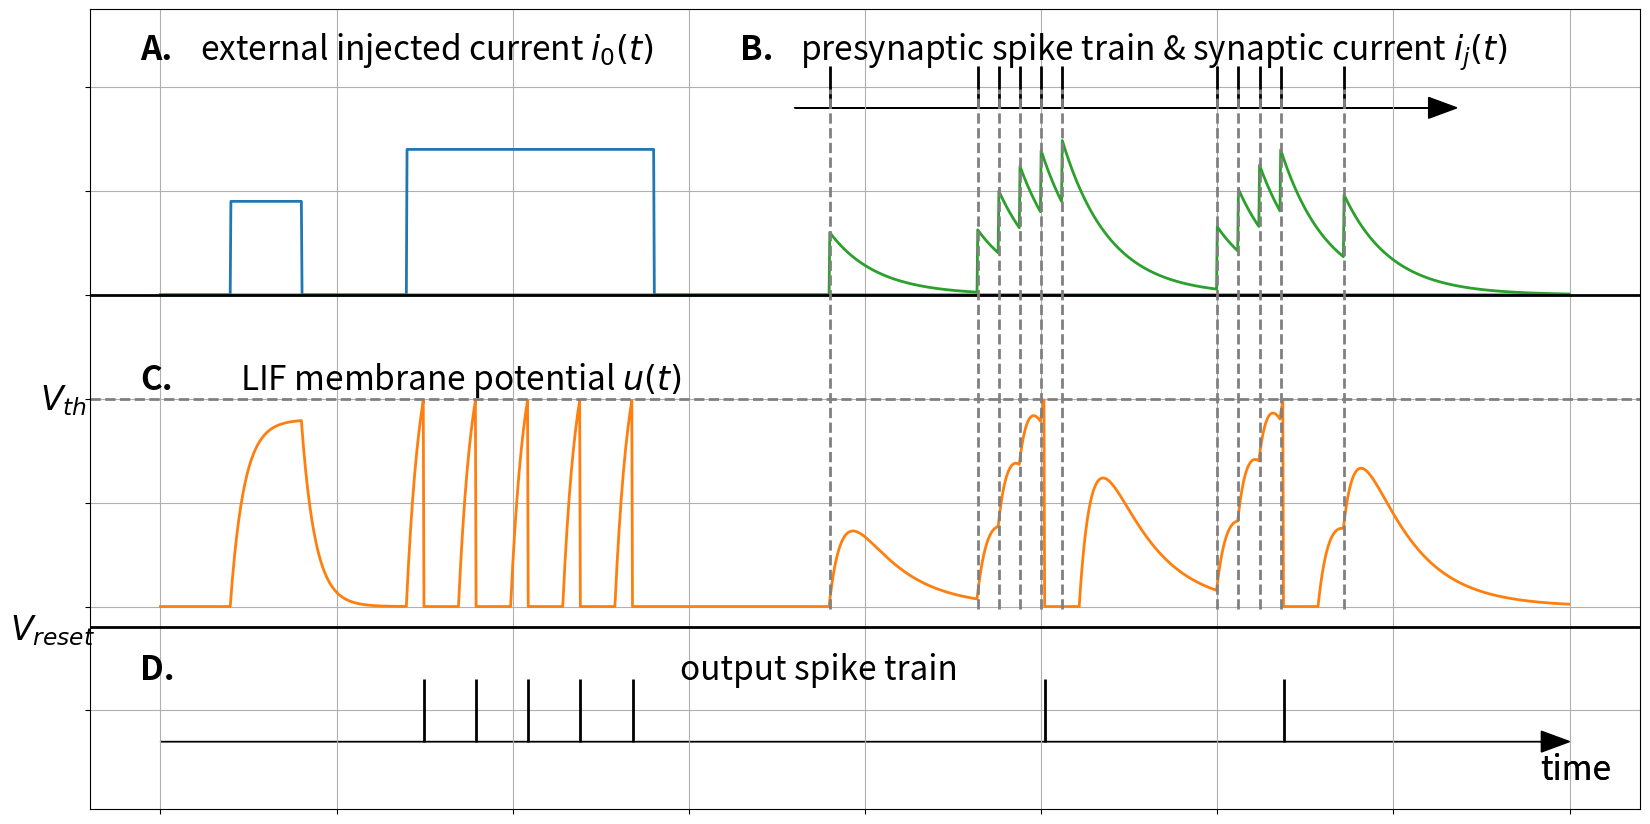

Recreate this plot in Python. (Note: this script raises an exception after producing the figure.)
#!/usr/bin/env python

import math
import matplotlib.pyplot as plt
import numpy as np

fontsize_large = 24
fontsize_small = 20
line_width_thick = 2
line_width_thin = 2

# First, plot the external input current
t_end = 2000
t_ref = 50
time_ref = 0
alpha = 5
beta = 0.015
spikes_in = [950, 1160, 1190, 1220, 1250, 1280, 1500, 1530, 1560, 1590, 1680]
time_step = [x for x in range(0, t_end, 1)]
ext_current = [0 for x in range(0, t_end, 1)]
synaptic_current = [0 for x in range(0, t_end, 1)]
LIF_output = [0 for x in range(0, t_end, 1)]
spikes_out =[]

def cal_external_input(t):
    t_1 = 100
    t_2 = 200
    t_3 = 350
    t_4 = 700

    if t < t_1:
        ext_i = 0
    elif t_1 <= t <= t_2:
        ext_i = 0.45
    elif t_2 < t < t_3:
        ext_i = 0
    elif t_3 <= t <= t_4:
        ext_i = 0.7
    else:
        ext_i = 0

    return ext_i

def cal_lif_output(t, i):
    global time_ref
    dvdt = -0.05*LIF_output[t-1] + i*0.1
    res = LIF_output[t-1] + dvdt
    if res > 1:
        spikes_out.append(t)
        res = 0
        time_ref = t
    if ((t - time_ref) < t_ref) and (t > t_ref):
        res = 0
    return res

def calcResult(t):
    res = 0.000
    for s in spikes_in:
        if s<=t:
            res += 0.3 * math.exp(beta*(s-t))
    return res

for t in range(0, t_end):
    synaptic_current[t] = calcResult(t)

for t in range(0, t_end):
    ext_current[t] = cal_external_input(t)
    LIF_output[t] = cal_lif_output(t, ext_current[t]+synaptic_current[t])

for t in range(0, t_end):
    LIF_output[t] = LIF_output[t] - 1.5

fig, ax = plt.subplots(figsize=(20, 10))
plt.plot(time_step, ext_current, lw=line_width_thick)
plt.plot(time_step, LIF_output, lw=line_width_thick)
plt.plot(time_step, synaptic_current, lw=line_width_thick)

plt.eventplot(spikes_in, color='k', linelengths=0.2, lineoffsets=1, lw=line_width_thick)
plt.eventplot(spikes_out, color='k', linelengths=0.3, lineoffsets=-2, lw=line_width_thick)

ax.arrow(0, -2.15, 1960, 0, head_width=0.1, head_length=40, fc='k', ec='k')
# ax.arrow(0, -1.6, 1940, 0, head_width=0.1, head_length=60, fc='k', ec='k')
ax.arrow(900, 0.9, 900, 0, head_width=0.1, head_length=40, fc='k', ec='k')
plt.axhline(-0.5, ls='--', c='grey', lw=line_width_thin)
plt.axhline(0, ls='-', c='k', lw=line_width_thick)
plt.axhline(-1.6, ls='-', c='k', lw=line_width_thin)

for s in spikes_in:
    plt.axvline(s, ymin=0.25, ymax=0.9, ls='--', c='grey', lw=line_width_thin)

plt.gcf().text(0.18, 0.85, "external injected current $i_0(t)$", rotation=0, multialignment='center', fontsize=fontsize_large)
plt.gcf().text(0.48, 0.85, "presynaptic spike train & synaptic current $i_j(t)$", rotation=0, multialignment='center', fontsize=fontsize_large)
plt.gcf().text(0.2, 0.52, "LIF membrane potential $u(t)$", rotation=0, multialignment='center', fontsize=fontsize_large)
plt.gcf().text(0.1, 0.5, "$V_{th}$", rotation=0, multialignment='center', fontsize=fontsize_large)
plt.gcf().text(0.085, 0.27, "$V_{reset}$", rotation=0, multialignment='center', fontsize=fontsize_large)
plt.gcf().text(0.42, 0.23, "output spike train", rotation=0, multialignment='center', fontsize=fontsize_large)
plt.gcf().text(0.85, 0.13, "time", rotation=0, multialignment='center', fontsize=fontsize_large)
plt.gcf().text(0.85, 0.13, "time", rotation=0, multialignment='center', fontsize=fontsize_large)
plt.gcf().text(0.15, 0.85, "A.", rotation=0, multialignment='center', fontsize=fontsize_large, fontweight='bold')
plt.gcf().text(0.45, 0.85, "B.", rotation=0, multialignment='center', fontsize=fontsize_large, fontweight='bold')
plt.gcf().text(0.15, 0.52, "C.", rotation=0, multialignment='center', fontsize=fontsize_large, fontweight='bold')
plt.gcf().text(0.15, 0.23, "D.", rotation=0, multialignment='center', fontsize=fontsize_large, fontweight='bold')

plt.setp(ax.get_yticklabels(), visible=False)
plt.setp(ax.get_xticklabels(), visible=False)
plt.subplots_adjust(left=0.125, bottom=0.1, right=0.9, top=0.9,
                wspace=0.2, hspace=0.2)
plt.grid('off')

filename = "lif.pdf"
filepath = "./figures/" + filename
plt.savefig(filepath, bbox_inches='tight')
plt.show()
